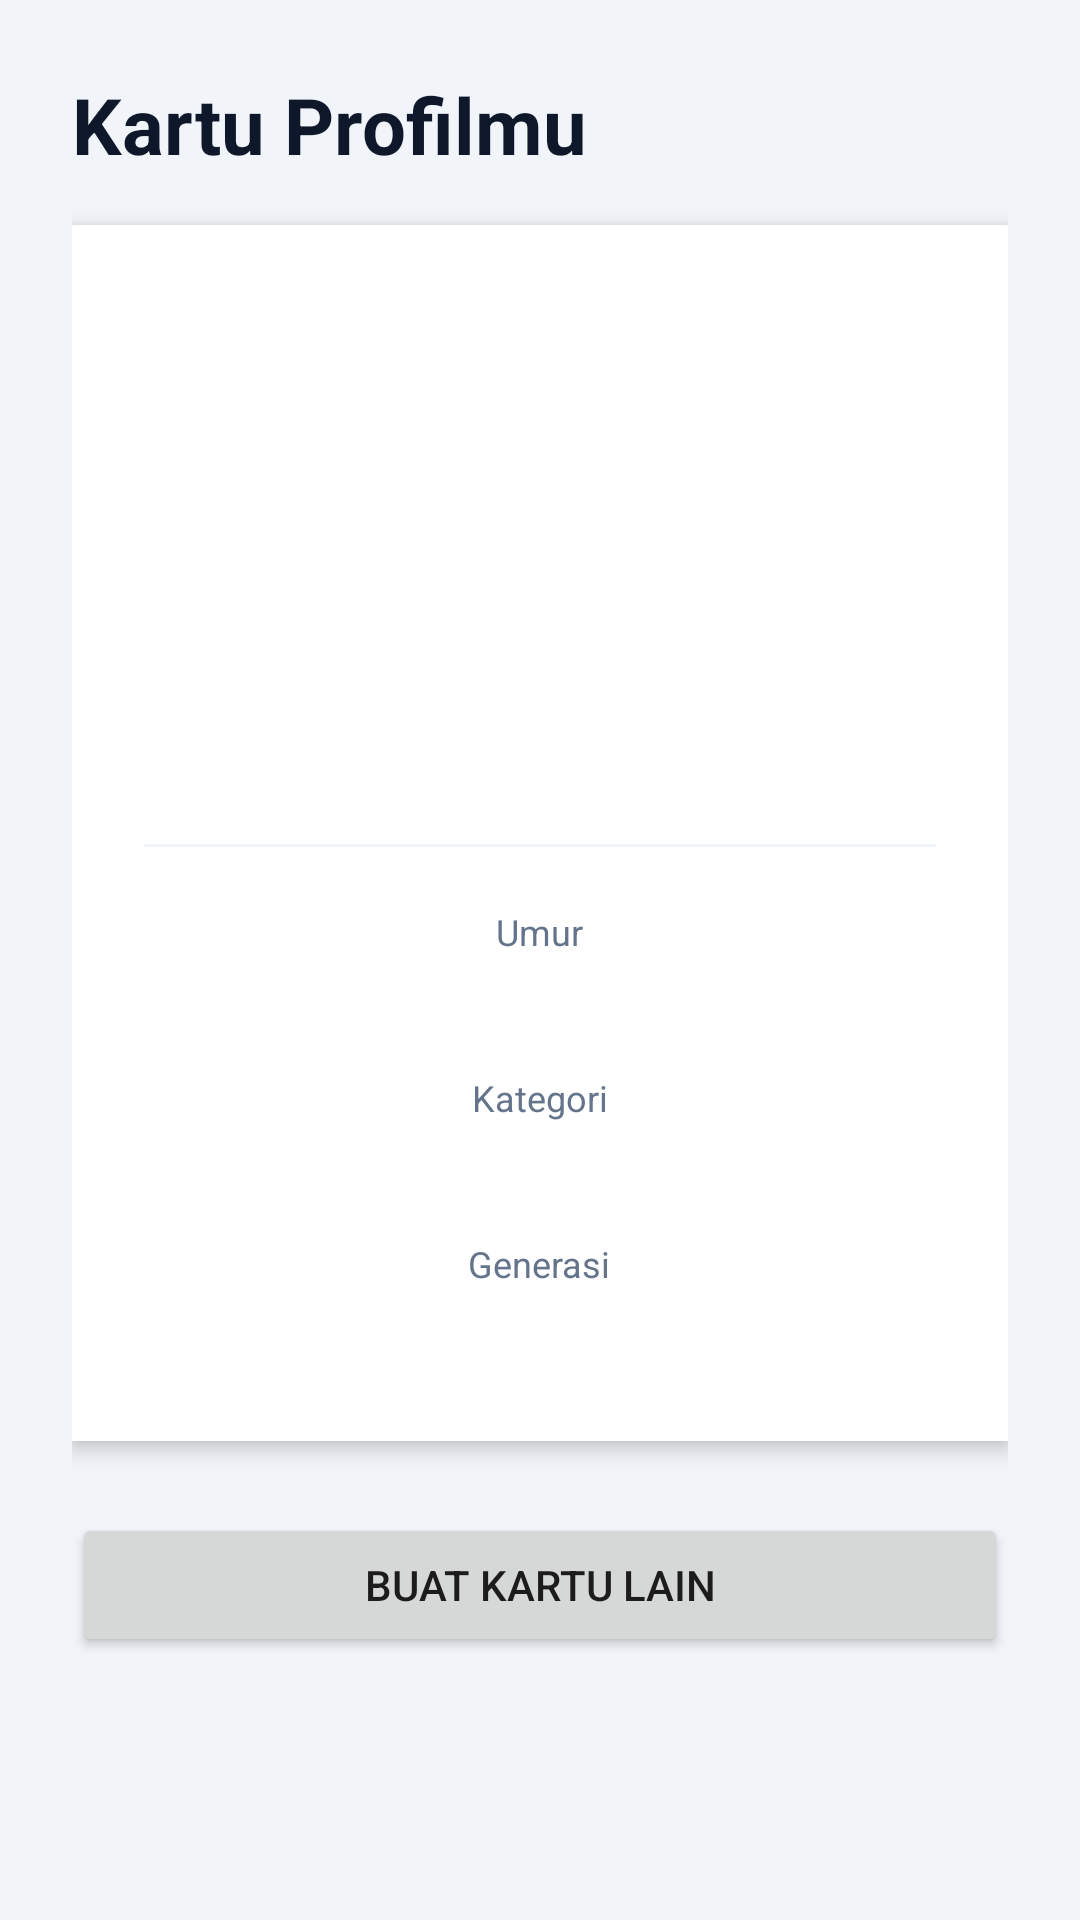

The Android layout XML behind this screen, and the referenced resources:
<!-- AndroidManifest.xml: application theme Theme.KartuProfil -->
<!-- res/layout/activity_second.xml -->
<?xml version="1.0" encoding="utf-8"?>
<ScrollView xmlns:android="http://schemas.android.com/apk/res/android"
    android:layout_width="match_parent"
    android:layout_height="match_parent"
    android:fillViewport="true">

    <LinearLayout
        android:layout_width="match_parent"
        android:layout_height="wrap_content"
        android:orientation="vertical"
        android:padding="24dp">

        <TextView
            android:layout_width="wrap_content"
            android:layout_height="wrap_content"
            android:layout_marginBottom="16dp"
            android:text="@string/judul_hasil"
            android:textColor="@color/text_main"
            android:textSize="26sp"
            android:textStyle="bold" />

        <LinearLayout
            android:layout_width="match_parent"
            android:layout_height="wrap_content"
            android:background="@color/card"
            android:elevation="4dp"
            android:gravity="center_horizontal"
            android:orientation="vertical"
            android:padding="24dp">

            <TextView
                android:id="@+id/tvInisial"
                android:layout_width="96dp"
                android:layout_height="96dp"
                android:background="@drawable/bg_avatar"
                android:gravity="center"
                android:textColor="@android:color/white"
                android:textSize="36sp"
                android:textStyle="bold" />

            <TextView
                android:id="@+id/tvNama"
                android:layout_width="wrap_content"
                android:layout_height="wrap_content"
                android:layout_marginTop="16dp"
                android:textColor="@color/text_main"
                android:textSize="22sp"
                android:textStyle="bold" />

            <TextView
                android:id="@+id/tvEmail"
                android:layout_width="wrap_content"
                android:layout_height="wrap_content"
                android:layout_marginTop="2dp"
                android:textColor="@color/text_muted"
                android:textSize="14sp" />

            <View
                android:layout_width="match_parent"
                android:layout_height="1dp"
                android:layout_marginTop="20dp"
                android:layout_marginBottom="20dp"
                android:background="@color/bg" />

            <TextView
                android:layout_width="wrap_content"
                android:layout_height="wrap_content"
                android:text="@string/label_umur"
                android:textColor="@color/text_muted"
                android:textSize="12sp" />

            <TextView
                android:id="@+id/tvUmur"
                android:layout_width="wrap_content"
                android:layout_height="wrap_content"
                android:textColor="@color/text_main"
                android:textSize="20sp"
                android:textStyle="bold" />

            <TextView
                android:layout_width="wrap_content"
                android:layout_height="wrap_content"
                android:layout_marginTop="12dp"
                android:text="@string/label_kategori"
                android:textColor="@color/text_muted"
                android:textSize="12sp" />

            <TextView
                android:id="@+id/tvKategori"
                android:layout_width="wrap_content"
                android:layout_height="wrap_content"
                android:textColor="@color/primary"
                android:textSize="20sp"
                android:textStyle="bold" />

            <TextView
                android:layout_width="wrap_content"
                android:layout_height="wrap_content"
                android:layout_marginTop="12dp"
                android:text="@string/label_generasi"
                android:textColor="@color/text_muted"
                android:textSize="12sp" />

            <TextView
                android:id="@+id/tvGenerasi"
                android:layout_width="wrap_content"
                android:layout_height="wrap_content"
                android:textColor="@color/text_main"
                android:textSize="20sp"
                android:textStyle="bold" />
        </LinearLayout>

        <Button
            android:id="@+id/btnKembali"
            android:layout_width="match_parent"
            android:layout_height="wrap_content"
            android:layout_marginTop="24dp"
            android:text="@string/btn_kembali" />

    </LinearLayout>
</ScrollView>
<!-- resources referenced by this layout -->
<resources>
  <color name="bg">#F1F5F9</color>
  <color name="card">#FFFFFF</color>
  <color name="primary">#0E7490</color>
  <color name="text_main">#0F172A</color>
  <color name="text_muted">#64748B</color>
  <string name="btn_kembali">Buat Kartu Lain</string>
  <string name="judul_hasil">Kartu Profilmu</string>
  <string name="label_generasi">Generasi</string>
  <string name="label_kategori">Kategori</string>
  <string name="label_umur">Umur</string>
  <style name="Theme.KartuProfil" parent="Theme.MaterialComponents.Light.DarkActionBar">
          <item name="colorPrimary">@color/primary</item>
          <item name="colorPrimaryVariant">@color/primary_dark</item>
          <item name="colorOnPrimary">@android:color/white</item>
          <item name="colorSecondary">@color/accent</item>
          <item name="android:windowBackground">@color/bg</item>
      </style>
  <color name="primary_dark">#0B5568</color>
  <color name="accent">#22D3EE</color>
</resources>
